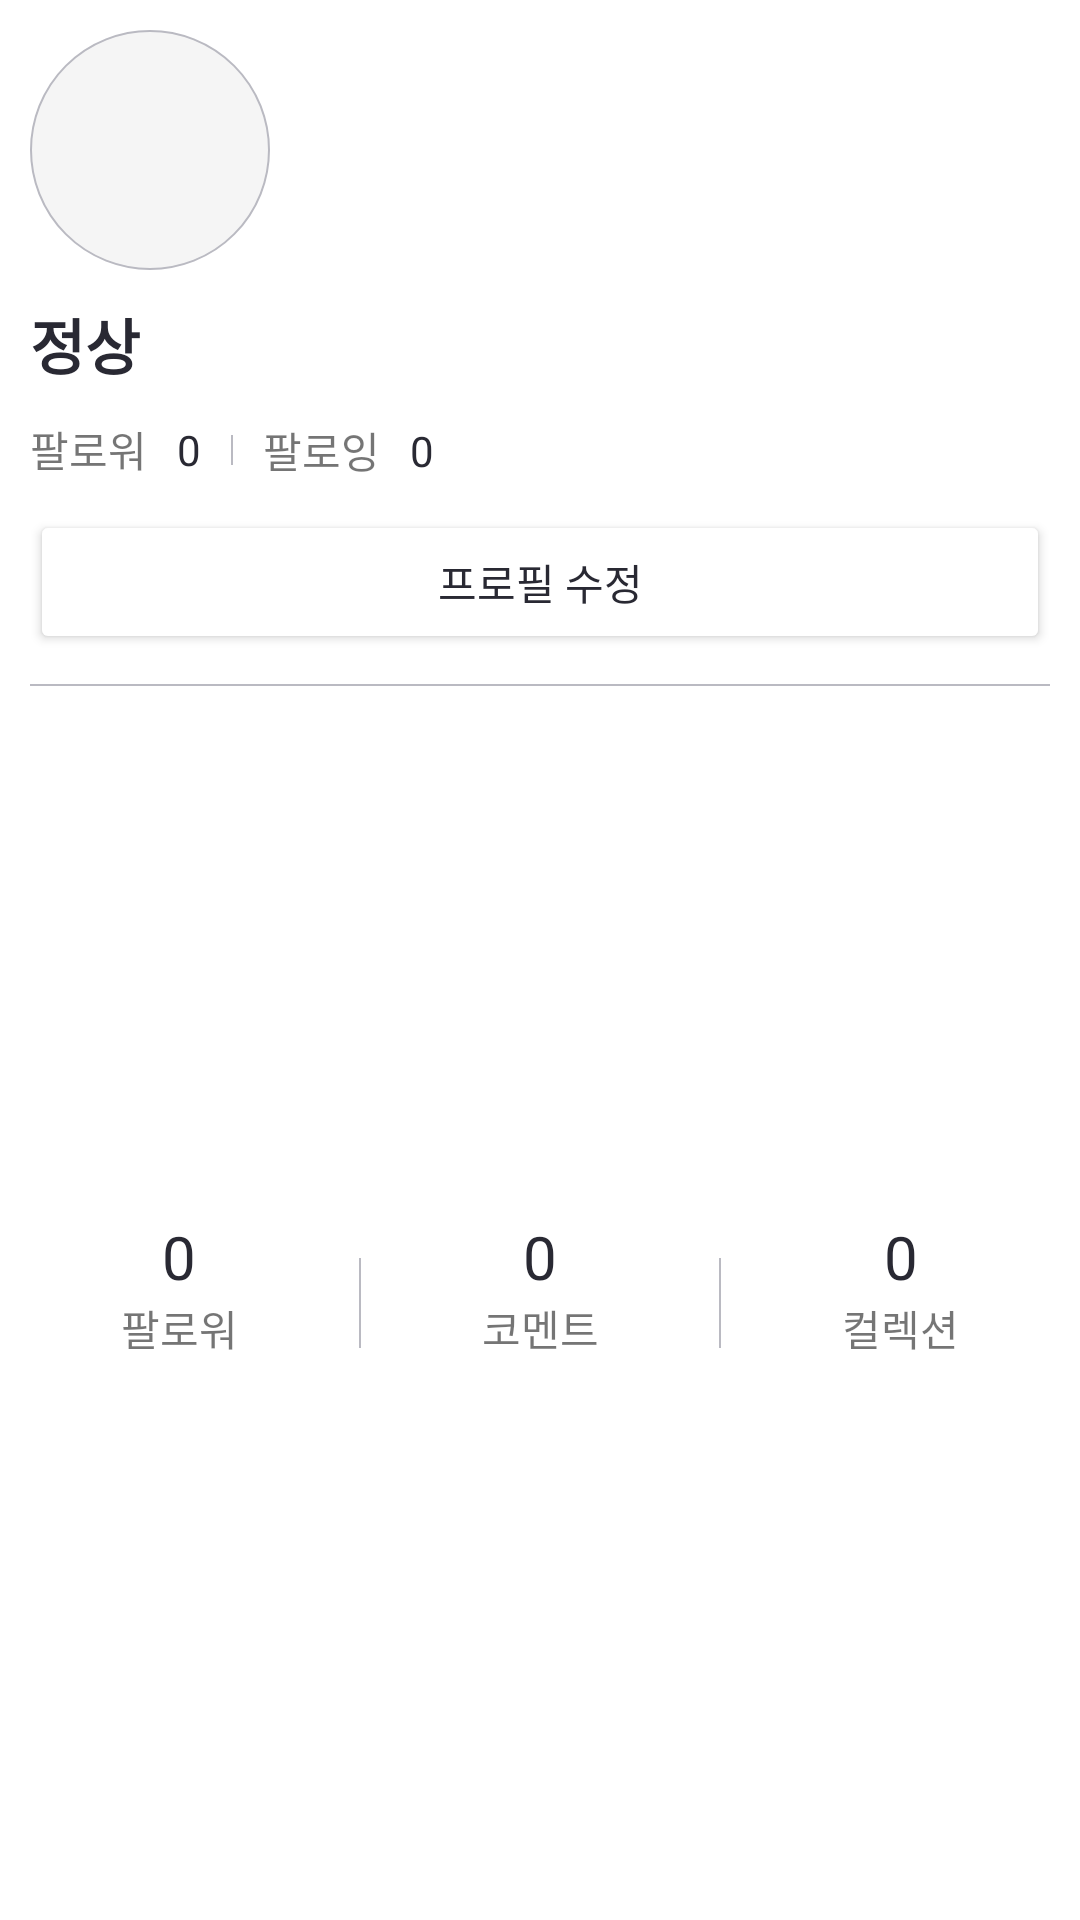

This screen was rendered from an Android layout file. Write that file and the resources it references.
<!-- AndroidManifest.xml: application theme Theme.WapeCopy -->
<!-- res/layout/comp_profile.xml -->
<?xml version="1.0" encoding="utf-8"?>
<androidx.constraintlayout.widget.ConstraintLayout xmlns:android="http://schemas.android.com/apk/res/android"
    xmlns:app="http://schemas.android.com/apk/res-auto"
    xmlns:tools="http://schemas.android.com/tools"
    android:layout_width="match_parent"
    android:layout_height="wrap_content"
    android:background="@color/white"
    tools:context=".view.MyWatchaFragment">

    <ImageView
        android:id="@+id/imageView2"
        android:layout_width="80dp"
        android:layout_height="80dp"
        android:layout_margin="10dp"
        android:src="@drawable/oval"
        app:layout_constraintStart_toStartOf="parent"
        app:layout_constraintTop_toTopOf="parent" />

    <TextView
        android:id="@+id/textView4"
        android:layout_width="wrap_content"
        android:layout_height="wrap_content"
        android:layout_margin="10dp"
        android:text="정상"
        android:textColor="@color/black"
        android:textSize="20dp"
        android:textStyle="bold"
        app:layout_constraintStart_toStartOf="parent"
        app:layout_constraintTop_toBottomOf="@+id/imageView2" />

    <TextView
        android:id="@+id/textView5"
        android:layout_width="wrap_content"
        android:layout_height="wrap_content"
        android:layout_margin="10dp"
        android:text="팔로워"
        app:layout_constraintStart_toStartOf="parent"
        app:layout_constraintTop_toBottomOf="@+id/textView4" />

    <TextView
        android:id="@+id/textView6"
        android:layout_width="wrap_content"
        android:layout_height="wrap_content"
        android:layout_marginStart="10dp"
        android:text="0"
        android:textColor="@color/black"
        app:layout_constraintBottom_toBottomOf="@+id/textView5"
        app:layout_constraintStart_toEndOf="@+id/textView5"
        app:layout_constraintTop_toTopOf="@+id/textView5" />

    <View
        android:id="@+id/view2"
        android:layout_width="0.5dp"
        android:layout_height="10dp"
        android:layout_marginStart="10dp"
        android:background="@color/light_gray"
        app:layout_constraintBottom_toBottomOf="@+id/textView6"
        app:layout_constraintStart_toEndOf="@+id/textView6"
        app:layout_constraintTop_toTopOf="@+id/textView6" />

    <TextView
        android:id="@+id/textView7"
        android:layout_width="wrap_content"
        android:layout_height="wrap_content"
        android:layout_marginLeft="10dp"
        android:text="팔로잉"
        app:layout_constraintBottom_toBottomOf="@+id/view2"
        app:layout_constraintStart_toEndOf="@+id/view2"
        app:layout_constraintTop_toTopOf="@+id/view2"
        tools:layout_editor_absoluteX="156dp" />

    <TextView
        android:id="@+id/textView8"
        android:layout_width="wrap_content"
        android:layout_height="wrap_content"
        android:layout_marginLeft="10dp"
        android:text="0"
        android:textColor="@color/black"
        app:layout_constraintBottom_toBottomOf="@+id/textView7"
        app:layout_constraintStart_toEndOf="@+id/textView7"
        app:layout_constraintTop_toTopOf="@+id/textView7" />

    <Button
        android:id="@+id/button"
        android:layout_width="0dp"
        android:layout_height="wrap_content"
        android:layout_margin="10dp"
        android:backgroundTint="@color/white"
        android:text="프로필 수정"
        android:textColor="@color/black"
        app:layout_constraintEnd_toEndOf="parent"
        app:layout_constraintStart_toStartOf="parent"
        app:layout_constraintTop_toBottomOf="@+id/textView5" />

    <View
        android:id="@+id/view5"
        android:layout_width="match_parent"
        android:layout_height="0.5dp"
        android:layout_margin="10dp"
        android:background="@color/light_gray"
        app:layout_constraintTop_toBottomOf="@+id/button"
        tools:layout_editor_absoluteX="10dp" />

    <View
        android:id="@+id/view3"
        android:layout_width="0.5dp"
        android:layout_height="30dp"
        android:background="@color/light_gray"
        app:layout_constraintBottom_toBottomOf="parent"
        app:layout_constraintEnd_toEndOf="parent"
        app:layout_constraintHorizontal_bias="0.5"
        app:layout_constraintStart_toEndOf="@+id/view4"
        app:layout_constraintTop_toBottomOf="@+id/view5" />

    <View
        android:id="@+id/view4"
        android:layout_width="0.5dp"
        android:layout_height="30dp"
        android:layout_marginVertical="30dp"
        android:background="@color/light_gray"
        app:layout_constraintBottom_toBottomOf="parent"
        app:layout_constraintEnd_toStartOf="@+id/view3"
        app:layout_constraintHorizontal_bias="0.5"
        app:layout_constraintStart_toStartOf="parent"
        app:layout_constraintTop_toBottomOf="@+id/view5" />

    <TextView
        android:id="@+id/textView10"
        android:layout_width="wrap_content"
        android:layout_height="wrap_content"
        android:text="팔로워"
        app:layout_constraintBottom_toBottomOf="parent"
        app:layout_constraintEnd_toEndOf="@+id/textView9"
        app:layout_constraintHorizontal_bias="0.5"
        app:layout_constraintStart_toStartOf="@+id/textView9"
        app:layout_constraintTop_toBottomOf="@+id/textView9" />

    <TextView
        android:id="@+id/textView9"
        android:layout_width="wrap_content"
        android:layout_height="wrap_content"
        android:text="0"
        android:textSize="20dp"
        android:textColor="@color/black"
        app:layout_constraintBottom_toTopOf="@+id/textView10"
        app:layout_constraintEnd_toStartOf="@+id/view4"
        app:layout_constraintHorizontal_bias="0.5"
        app:layout_constraintStart_toStartOf="parent"
        app:layout_constraintTop_toBottomOf="@+id/button"
        app:layout_constraintVertical_chainStyle="packed" />

    <TextView
        android:id="@+id/textView11"
        android:layout_width="wrap_content"
        android:layout_height="wrap_content"
        android:text="0"
        android:textSize="20dp"
        android:textColor="@color/black"
        app:layout_constraintBottom_toTopOf="@+id/textView12"
        app:layout_constraintEnd_toStartOf="@+id/view3"
        app:layout_constraintStart_toEndOf="@+id/view4"
        app:layout_constraintTop_toBottomOf="@+id/button"
        app:layout_constraintVertical_chainStyle="packed" />

    <TextView
        android:id="@+id/textView12"
        android:layout_width="wrap_content"
        android:layout_height="wrap_content"
        android:text="코멘트"
        app:layout_constraintBottom_toBottomOf="parent"
        app:layout_constraintEnd_toEndOf="@+id/textView11"
        app:layout_constraintStart_toStartOf="@+id/textView11"
        app:layout_constraintTop_toBottomOf="@+id/textView11" />

    <TextView
        android:id="@+id/textView13"
        android:layout_width="wrap_content"
        android:layout_height="wrap_content"
        android:text="0"
        android:textSize="20dp"
        android:textColor="@color/black"
        app:layout_constraintBottom_toTopOf="@+id/textView14"
        app:layout_constraintEnd_toEndOf="parent"
        app:layout_constraintStart_toEndOf="@+id/view3"
        app:layout_constraintTop_toBottomOf="@+id/button"
        app:layout_constraintVertical_chainStyle="packed" />

    <TextView
        android:id="@+id/textView14"
        android:layout_width="wrap_content"
        android:layout_height="wrap_content"
        android:text="컬렉션"
        app:layout_constraintBottom_toBottomOf="parent"
        app:layout_constraintEnd_toEndOf="@+id/textView13"
        app:layout_constraintStart_toStartOf="@+id/textView13"
        app:layout_constraintTop_toBottomOf="@+id/textView13" />

    <ImageView
        android:id="@+id/imageView3"
        android:layout_width="60dp"
        android:layout_height="60dp"
        android:src="@drawable/ic_sharp_person_24"
        app:layout_constraintBottom_toBottomOf="@+id/imageView2"
        app:layout_constraintEnd_toEndOf="@+id/imageView2"
        app:layout_constraintStart_toStartOf="@+id/imageView2"
        app:layout_constraintTop_toTopOf="@+id/imageView2"
        app:tint="@color/gray" />
</androidx.constraintlayout.widget.ConstraintLayout>
<!-- resources referenced by this layout -->
<resources>
  <color name="black">#292933</color>
  <color name="gray">#999999</color>
  <color name="light_gray">#babac2</color>
  <color name="white">#FFFFFFFF</color>
  <!-- drawable oval (drawable) -->
  <?xml version="1.0" encoding="utf-8"?>
  <shape xmlns:android="http://schemas.android.com/apk/res/android"
      android:shape="oval" >
      <solid android:color="@color/dark_white" />
      <stroke
          android:width="0.5dp"
          android:color="@color/light_gray"/>
      <corners
          android:bottomLeftRadius="6dp"
          android:bottomRightRadius="6dp"
          android:topLeftRadius="6dp"
          android:topRightRadius="6dp" />
  </shape>
  <style name="Theme.WapeCopy" parent="Theme.MaterialComponents.DayNight.NoActionBar">
          
          <item name="colorPrimary">@color/gray</item>
          <item name="colorPrimaryVariant">@color/gray</item>
          <item name="colorOnPrimary">@color/white</item>
          
          <item name="colorSecondary">@color/red</item>
          <item name="colorSecondaryVariant">@color/red</item>
          <item name="colorOnSecondary">@color/black</item>
          
          <item name="android:statusBarColor" tools:targetApi="l">?attr/colorPrimaryVariant</item>
          
      </style>
  <color name="dark_white">#f5f5f5</color>
  <color name="red">#ea3967</color>
</resources>
